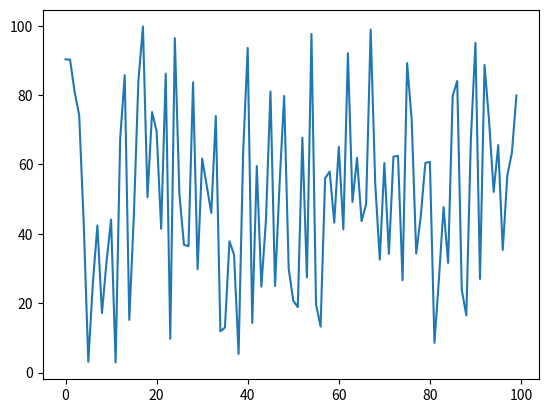

Reproduce this figure in Python.
import numpy as np
import matplotlib.pyplot as plt

a = 1
b = 100
N = 100

X1 = np.random.uniform(a,b,N)

plt.plot(X1)
plt.show()
